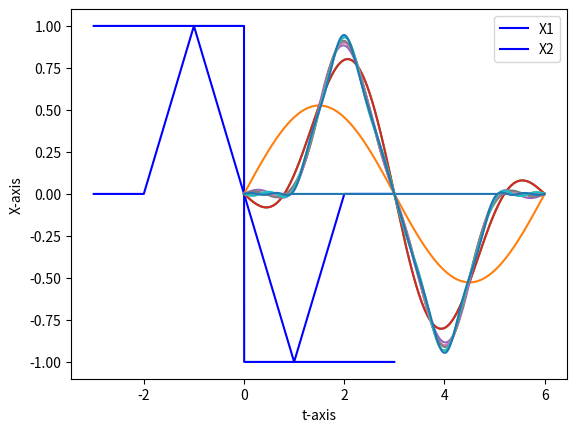

Generate this figure with matplotlib:
import matplotlib.pyplot as plt
from matplotlib import style
import numpy as np

def fouriye (T ,  x_t):
    start = 0
    end = T
    step = 0.001
    w=((np.pi)*2)/T
    a=[]
    b=[]

    t = np.arange(start, end, step)
    for i in range(0,11):


        x1 = x_t * np.sin(t*w*i)
        x2 = x_t * np.cos(t*w*i)
        integral_sin = np.sum(x1) * step
        integral_cos = np.sum(x2) * step
        # print(integral_sin)  # = 2
        # print(integral_cos)
        a.insert(i,(2 / T) * integral_cos)
        b.insert(i,2 / T * integral_sin)

    a_numpy=np.array(a)
    b_numpy=np.array(b)
    sum1=a[0]/2

    for k in range(0,11):


         sum1 +=  (a[k] * np.cos(k * ((np.pi * 2) / T) * t)) + (b[k] * np.sin(k * ((np.pi * 2) / T) * t))
         plt.plot(t, sum1)
         plt.show()









N=np.arange(-3,3,0.001)
t=np.arange(-3,3,0.001)
choices=[1,-1]
conditions=[N<0 , N>=0]
X=np.select(conditions,choices)

plt.plot(N, X, 'b', label="X1")
plt.xlabel('t-axis')
plt.ylabel('X-axis')
plt.legend()
plt.show()
# fouriye (6 ,  X)


conditions2=[ (t>-3) & (t<-2) , (t>-2) & (t<=-1) , (t>-1) & (t<=1) , (t>1) & (t<=2) , (t>2) & (t<=3) ]
choices2=[0 ,t+2 , -1*t , t-2 ,0]

X2=np.select(conditions2,choices2)
plt.plot(N, X2, 'b', label="X2")
plt.xlabel('t-axis')
plt.ylabel('X-axis')
plt.legend()
plt.show()
fouriye (6 ,  X2)





